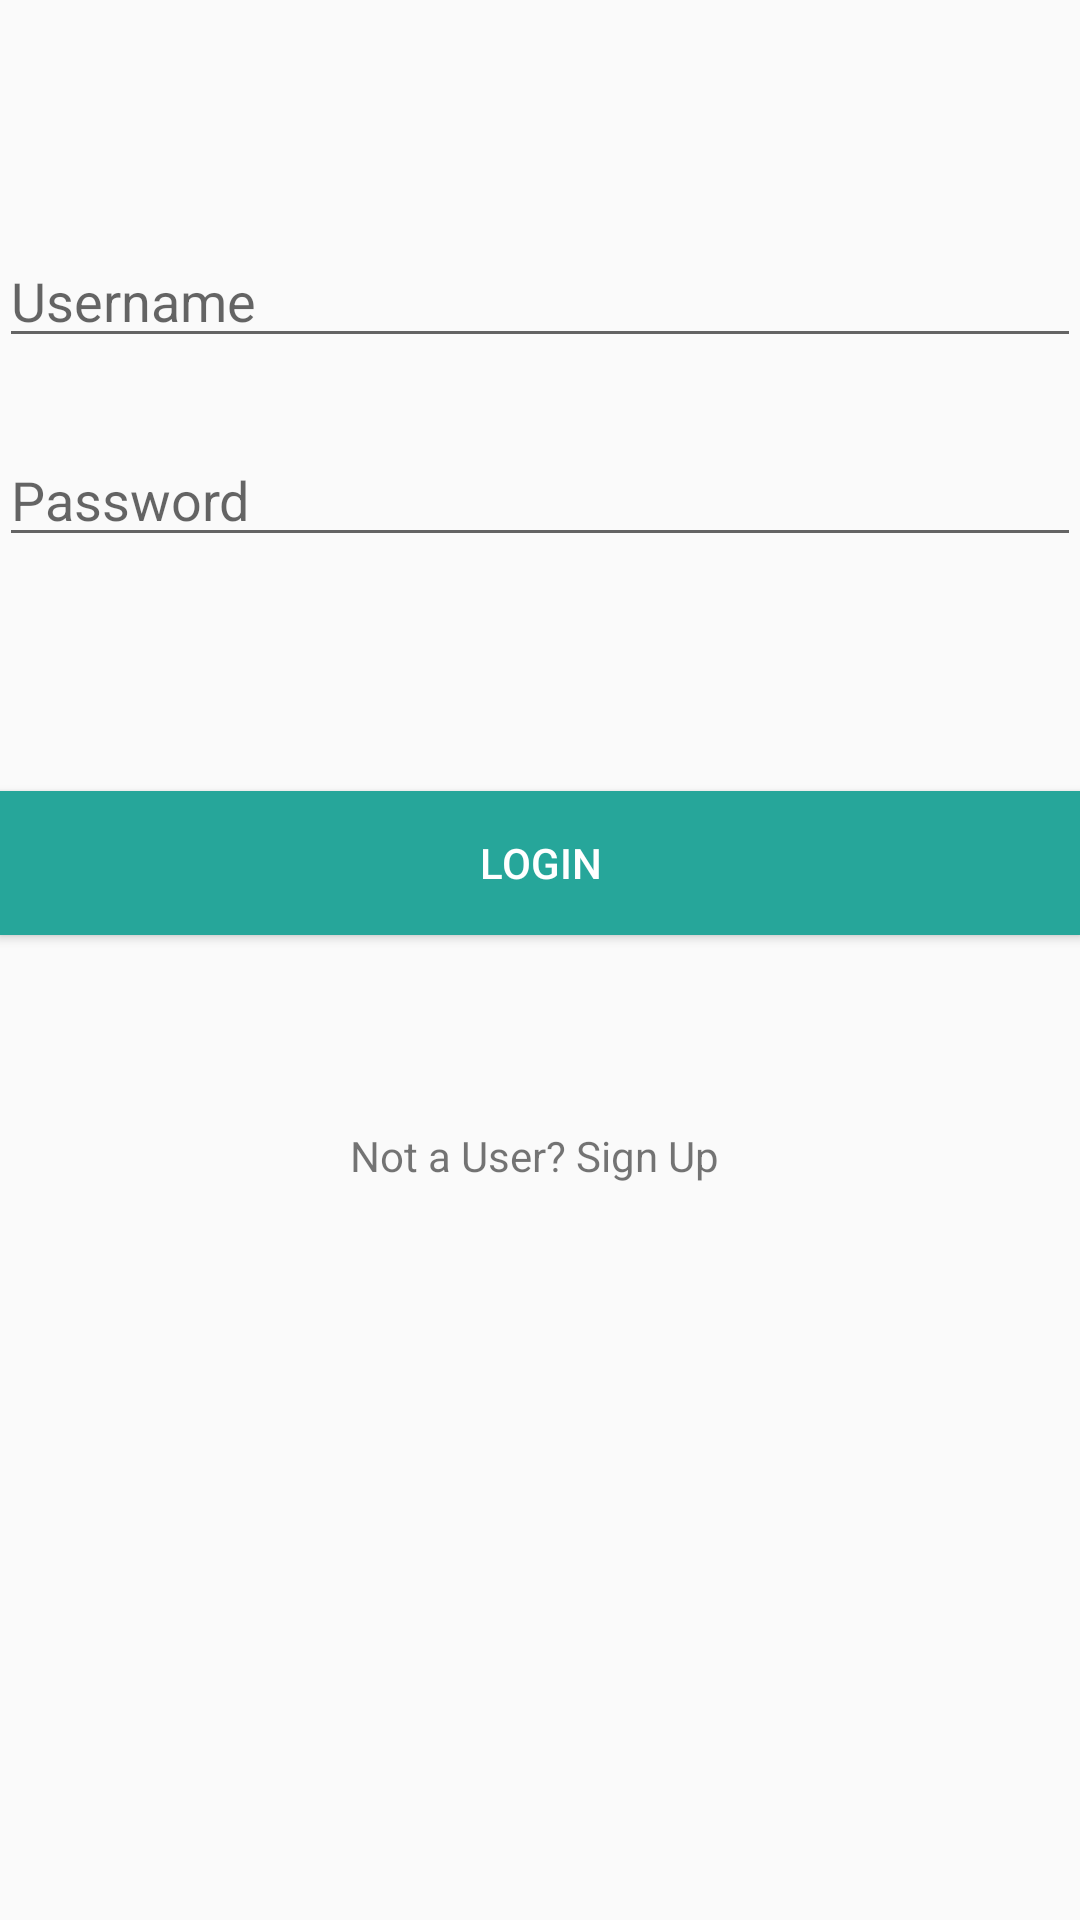

Produce the Android XML layout that renders to this screen, including the resource entries it uses.
<!-- AndroidManifest.xml: application theme AppTheme -->
<!-- res/layout/activity_login.xml -->
<RelativeLayout xmlns:android="http://schemas.android.com/apk/res/android"
    xmlns:tools="http://schemas.android.com/tools" android:layout_width="match_parent"
    android:layout_height="match_parent" android:paddingLeft="@dimen/activity_horizontal_margin"
    android:paddingRight="@dimen/activity_horizontal_margin"
    android:paddingTop="@dimen/activity_vertical_margin"
    android:paddingBottom="@dimen/activity_vertical_margin"
    tools:context="com.orkunduzgun.customlistview.LoginActivity">

    <EditText
        android:layout_width="wrap_content"
        android:layout_height="wrap_content"
        android:id="@+id/userText"
        android:layout_alignParentTop="true"
        android:layout_marginTop="78dp"
        android:layout_alignParentRight="true"
        android:layout_alignParentEnd="true"
        android:layout_alignParentLeft="true"
        android:layout_alignParentStart="true"
        android:hint="Username" />

    <EditText
        android:layout_width="wrap_content"
        android:layout_height="wrap_content"
        android:inputType="textPassword"
        android:ems="10"
        android:id="@+id/passText"
        android:layout_marginTop="25dp"
        android:hint="Password"
        android:layout_below="@+id/userText"
        android:layout_alignParentRight="true"
        android:layout_alignParentEnd="true"
        android:layout_alignParentLeft="true"
        android:layout_alignParentStart="true" />

    <Button
        android:layout_width="wrap_content"
        android:layout_height="wrap_content"
        android:text="Login"
        android:id="@+id/loginButton"
        android:layout_below="@+id/passText"
        android:layout_marginTop="78dp"
        android:layout_alignRight="@+id/passText"
        android:layout_alignEnd="@+id/passText"
        android:layout_alignParentLeft="true"
        android:layout_alignParentStart="true"
        android:background="#26A69A"
        android:textColor="#FFFFFF" />

    <TextView
        android:layout_width="wrap_content"
        android:layout_height="wrap_content"
        android:text="Not a User? Sign Up "
        android:id="@+id/signupText"
        android:layout_below="@+id/loginButton"
        android:layout_centerHorizontal="true"
        android:layout_marginTop="64dp" />

</RelativeLayout>
<!-- resources referenced by this layout -->
<resources>
  <style name="AppTheme" parent="Theme.AppCompat.Light.DarkActionBar">
          <item name="colorPrimary">#456789</item>
          <item name="android:colorPrimaryDark">#456789</item>
          <item name="android:navigationBarColor">#456789</item>
      </style>
</resources>
